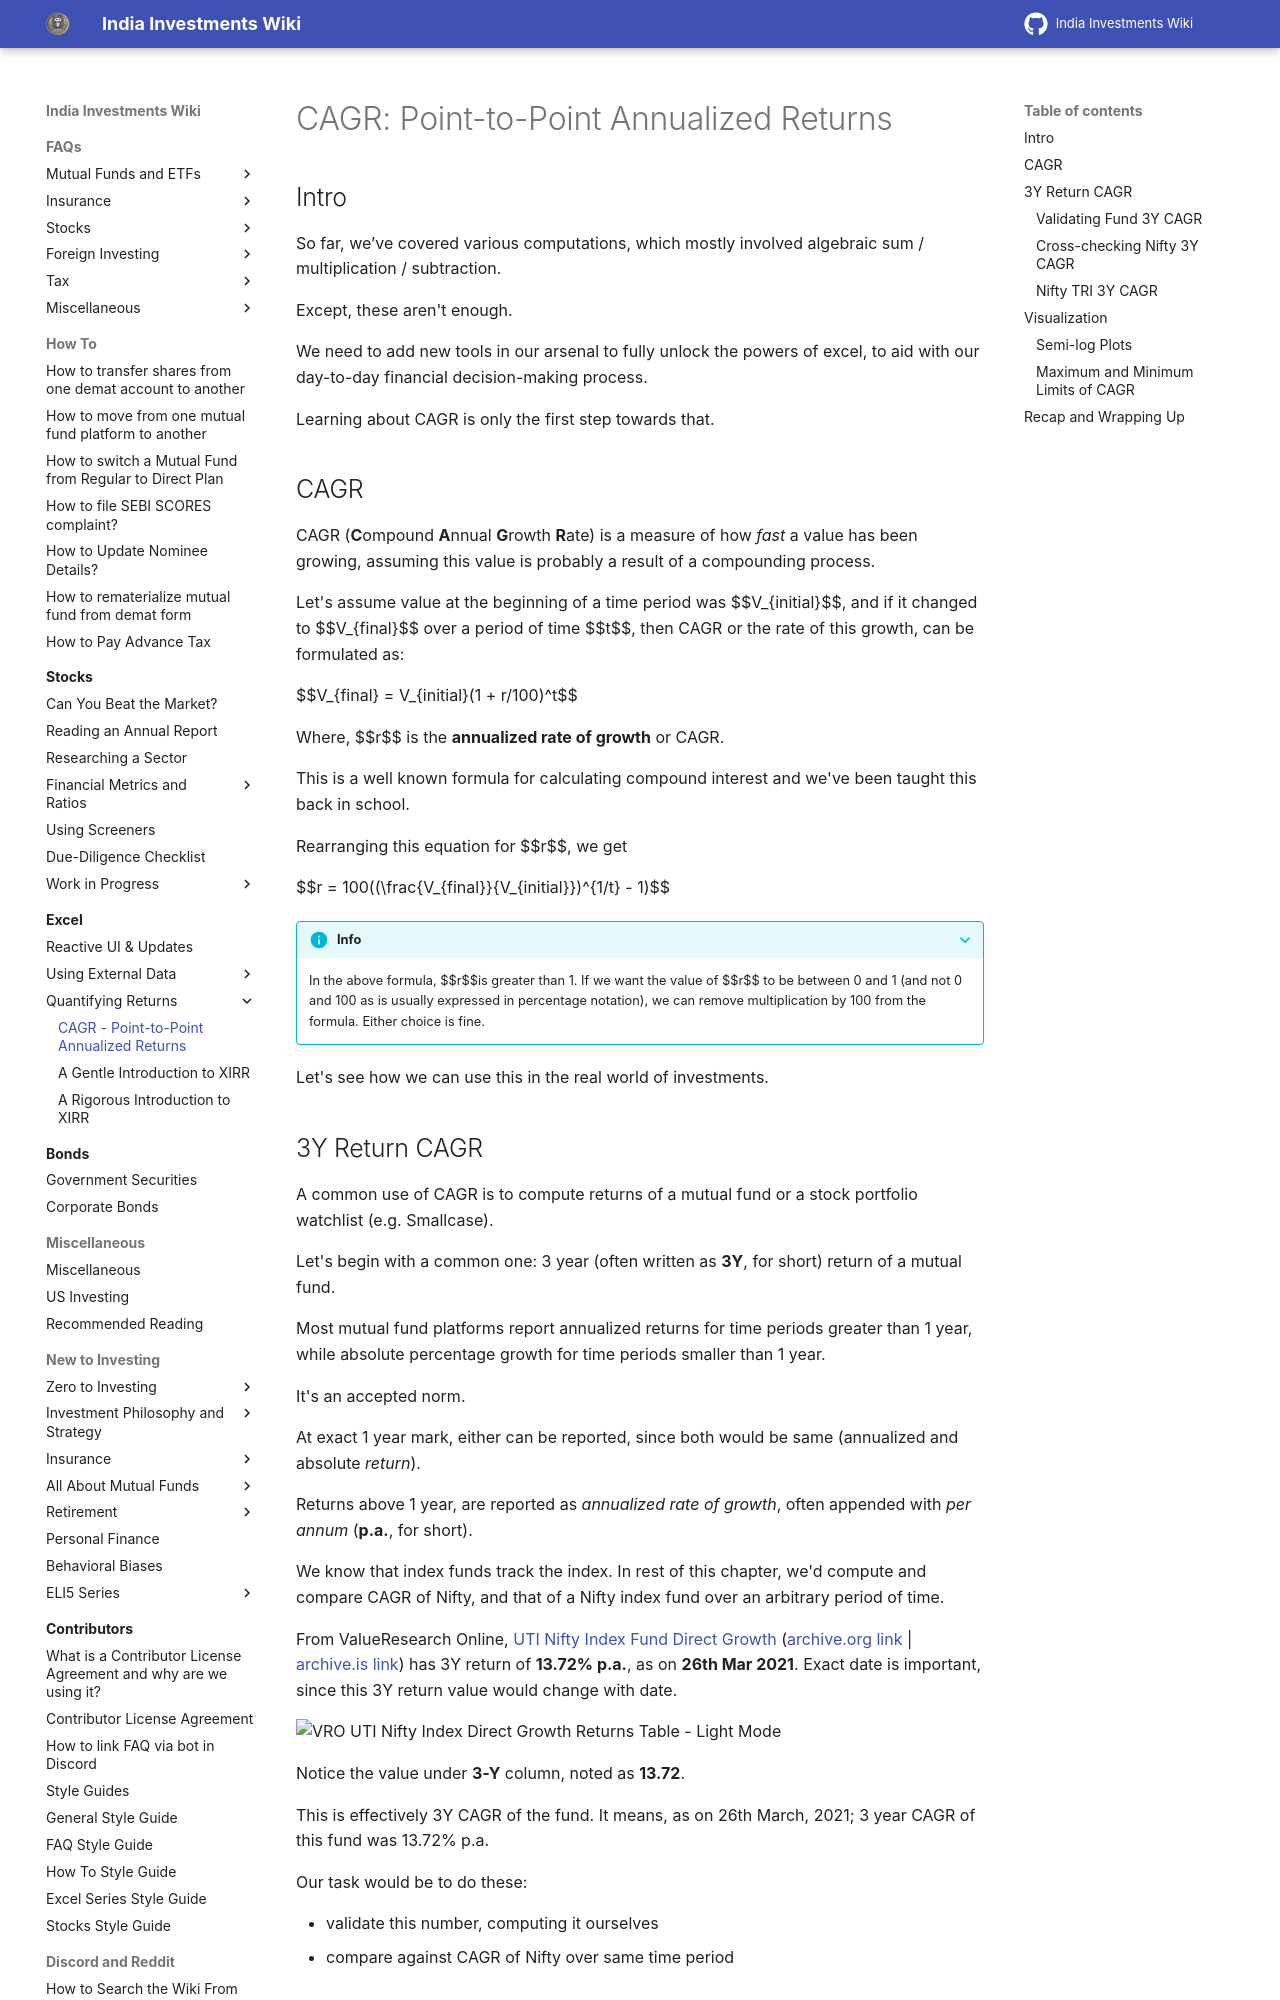

repository: indiainvestments/mkdocswiki · page: excel/quantifying-returns-cagr-and-xirr/cagr/index.html · generator: mkdocs

---
description: We'll take a look at what CAGR is, how it works, and how we can compute CAGR of various listed assets.
---

# CAGR: Point-to-Point Annualized Returns

## Intro <a href="#intro" id="intro"></a>

So far, we’ve covered various computations, which mostly involved algebraic sum / multiplication / subtraction.

Except, these aren't enough.

We need to add new tools in our arsenal to fully unlock the powers of excel, to aid with our day-to-day financial decision-making process.

Learning about CAGR is only the first step towards that.

## CAGR <a href="#cagr" id="cagr"></a>

CAGR (**C**ompound **A**nnual **G**rowth **R**ate) is a measure of how *fast* a value has been growing, assuming this value is probably a result of a compounding process.

Let's assume value at the beginning of a time period was $$V_{initial}$$, and if it changed to $$V_{final}$$ over a period of time $$t$$, then CAGR or the rate of this growth, can be formulated as:

$$V_{final} = V_{initial}(1 + r/100)^t$$

Where, $$r$$ is the **annualized rate of growth** or CAGR.

This is a well known formula for calculating compound interest and we've been taught this back in school.

Rearranging this equation for $$r$$, we get

$$r = 100((\frac{V_{final}}{V_{initial}})^{1/t} - 1)$$

???+ info
    In the above formula, $$r$$is greater than 1. If we want the value of $$r$$ to be between 0 and 1 (and not 0 and 100 as is usually expressed in percentage notation), we can remove multiplication by 100 from the formula. Either choice is fine.

Let's see how we can use this in the real world of investments.
